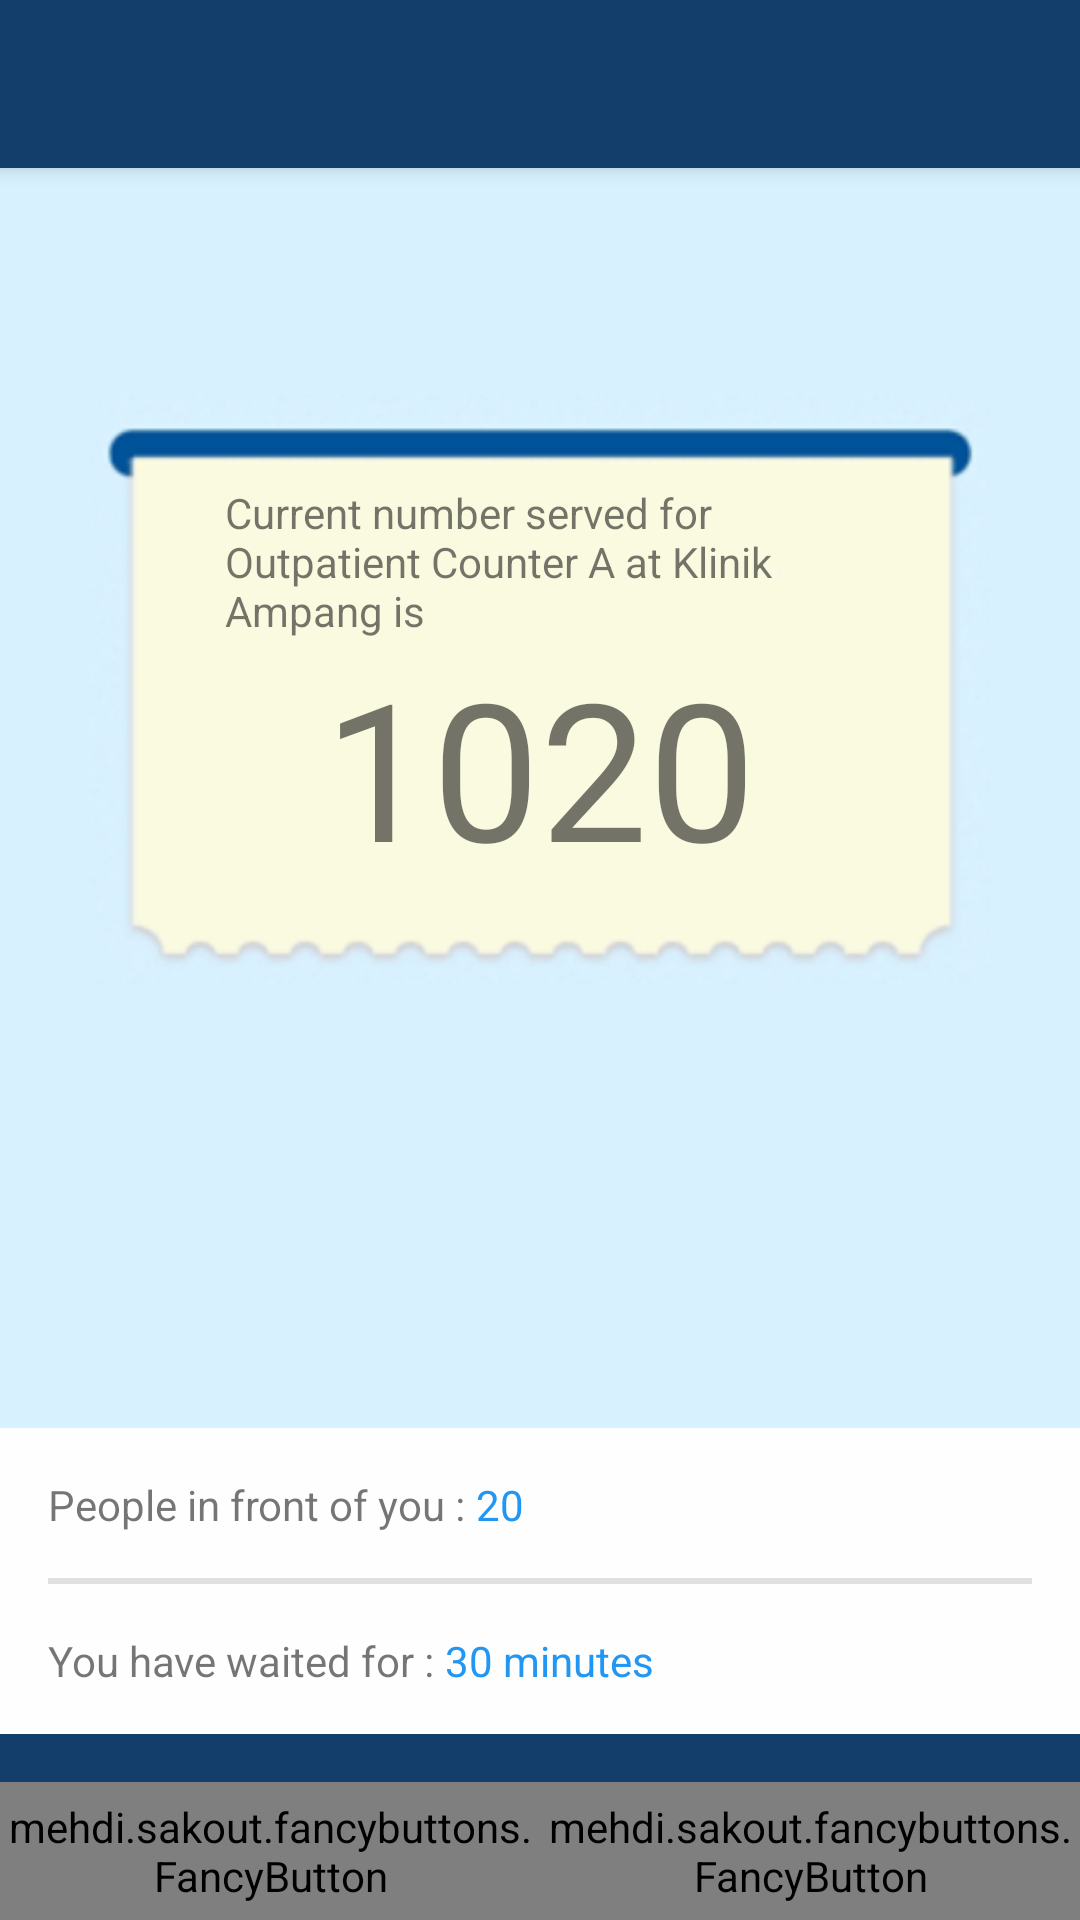

Here is an Android app screen rendered from its layout file. Give the layout XML and the strings, colors and styles it references.
<!-- AndroidManifest.xml: application theme AppTheme -->
<!-- res/layout/activity_display.xml -->
<?xml version="1.0" encoding="utf-8"?>
<RelativeLayout xmlns:android="http://schemas.android.com/apk/res/android"
    xmlns:app="http://schemas.android.com/apk/res-auto"
    xmlns:fancy="http://schemas.android.com/apk/res-auto"
    xmlns:tools="http://schemas.android.com/tools"
    android:layout_width="match_parent"
    android:layout_height="match_parent"
    android:background="@color/colorMyQueueBackground"
    android:orientation="vertical"
    tools:context="com.nextslides.queue.DisplayActivity">

    <android.support.v7.widget.Toolbar xmlns:android="http://schemas.android.com/apk/res/android"
        android:id="@+id/my_toolbar"
        android:layout_width="match_parent"
        android:layout_height="?attr/actionBarSize"
        android:background="@color/Color_MyQueueBlueDark"
        android:elevation="4dp"
        android:theme="@style/ThemeOverlay.AppCompat.ActionBar"
        app:popupTheme="@style/ThemeOverlay.AppCompat.Light" />

    
    <RelativeLayout
        android:layout_width="match_parent"
        android:layout_height="match_parent"
        android:layout_above="@+id/BottomItemsLayout"
        android:layout_centerInParent="true">

        <ImageView
            android:id="@+id/imgTicket"
            android:layout_width="match_parent"
            android:layout_height="match_parent"
            android:layout_marginBottom="@dimen/activity_vertical_margin"
            android:layout_marginLeft="@dimen/ticket_horizontal_margin"
            android:layout_marginRight="@dimen/ticket_horizontal_margin"
            android:src="@drawable/ticket" />

        
        <RelativeLayout
            android:layout_width="match_parent"
            android:layout_height="match_parent"
            android:layout_alignBottom="@id/imgTicket"
            android:layout_alignLeft="@id/imgTicket"
            android:layout_alignRight="@id/imgTicket"
            android:layout_alignTop="@id/imgTicket"
            android:layout_marginLeft="@dimen/tickettext_horizontal_margin"
            android:layout_marginRight="@dimen/tickettext_horizontal_margin"
            android:gravity="center"
            android:orientation="vertical">

            <TextView
                android:id="@+id/lblCurrentNo"
                android:layout_width="wrap_content"
                android:layout_height="wrap_content"
                android:layout_gravity="center_horizontal"
                android:text="Current number served for Outpatient Counter A at Klinik Ampang is " />

            <TextView
                android:id="@+id/txtCurrentNo"
                android:layout_width="wrap_content"
                android:layout_height="wrap_content"
                android:layout_below="@+id/lblCurrentNo"
                android:layout_centerHorizontal="true"
                android:layout_gravity="center_horizontal"
                android:text="1020"
                android:textSize="@android:dimen/notification_large_icon_height" />
        </RelativeLayout>
        

    </RelativeLayout>
    

    
    <RelativeLayout
        android:id="@+id/BottomItemsLayout"
        android:layout_width="wrap_content"
        android:layout_height="wrap_content"
        android:layout_alignParentBottom="true">

        
        <LinearLayout
            android:id="@+id/PeopleInFrontLayout"
            android:layout_width="fill_parent"
            android:layout_height="50dp"
            android:background="@color/colorMyQueueLineBackground"
            android:orientation="horizontal"
            android:paddingBottom="@dimen/activity_vertical_margin"
            android:paddingLeft="@dimen/activity_horizontal_margin"
            android:paddingRight="@dimen/activity_horizontal_margin"
            android:paddingTop="@dimen/activity_vertical_margin">

            <TextView
                android:id="@+id/lblPeopleInFront"
                android:layout_width="wrap_content"
                android:layout_height="match_parent"
                android:text="People in front of you : " />

            <TextView
                android:id="@+id/txtPeopleInFront"
                android:layout_width="wrap_content"
                android:layout_height="match_parent"
                android:text="20"
                android:textColor="@color/colorMyQueue" />
        </LinearLayout>
        

        
        <LinearLayout
            android:id="@+id/HorizontalThinLineLayout"
            android:layout_width="fill_parent"
            android:layout_height="wrap_content"
            android:layout_below="@id/PeopleInFrontLayout"
            android:background="@color/colorMyQueueLineBackground"
            android:orientation="horizontal"
            android:paddingLeft="@dimen/activity_horizontal_margin"
            android:paddingRight="@dimen/activity_horizontal_margin">

            <TextView
                android:layout_width="fill_parent"
                android:layout_height="2dip"
                android:background="#E0E0E0" />
        </LinearLayout>
        

        
        <LinearLayout
            android:id="@+id/YouHaveWaitedLayout"
            android:layout_width="match_parent"
            android:layout_height="50dp"
            android:layout_below="@id/HorizontalThinLineLayout"
            android:background="@color/colorMyQueueLineBackground"
            android:orientation="horizontal"
            android:paddingBottom="@dimen/activity_vertical_margin"
            android:paddingLeft="@dimen/activity_horizontal_margin"
            android:paddingRight="@dimen/activity_horizontal_margin"
            android:paddingTop="@dimen/activity_vertical_margin">

            <TextView
                android:layout_width="wrap_content"
                android:layout_height="wrap_content"
                android:layout_toRightOf="@+id/txtWaitedFor"
                android:text="You have waited for : " />

            <TextView
                android:id="@+id/txtWaitedFor"
                android:layout_width="wrap_content"
                android:layout_height="wrap_content"
                android:text="30 minutes"
                android:textColor="@color/colorMyQueue" />
        </LinearLayout>
        

        <LinearLayout
            android:layout_width="match_parent"
            android:layout_height="wrap_content"
            android:layout_below="@id/YouHaveWaitedLayout"
            android:background="@color/Color_MyQueueBlueDark"
            android:orientation="horizontal"
            android:paddingTop="@dimen/activity_horizontal_margin">

            <mehdi.sakout.fancybuttons.FancyButton
                android:id="@+id/btnChange"
                android:layout_width="match_parent"
                android:layout_height="46dp"
                android:layout_margin="@dimen/fbutton_default_padding_bottom"
                android:layout_weight="1"
                android:textColor="@color/colorMyQueueWhite"
                fancy:fb_borderColor="@color/colorMyQueueWhite"
                fancy:fb_borderWidth="1dp"
                fancy:fb_defaultColor="@color/Color_MyQueueBlueDark"
                fancy:fb_focusColor="@color/Color_MyQueueBlueDarkLighter"
                fancy:fb_radius="50dp"
                fancy:fb_text="Change"
                fancy:fb_textColor="@color/colorMyQueueWhite" />

            <mehdi.sakout.fancybuttons.FancyButton
                android:id="@+id/btnGetNotified"
                android:layout_width="match_parent"
                android:layout_height="46dp"
                android:layout_margin="@dimen/fbutton_default_padding_bottom"
                android:layout_weight="1"
                android:textColor="@color/colorMyQueueWhite"
                fancy:fb_borderColor="@color/colorMyQueueWhite"
                fancy:fb_borderWidth="1dp"
                fancy:fb_defaultColor="@color/Color_MyQueueBlueDark"
                fancy:fb_focusColor="@color/Color_MyQueueBlueDarkLighter"
                fancy:fb_radius="50dp"
                fancy:fb_text="Get Notified!"
                fancy:fb_textColor="@color/colorMyQueueWhite" />


        </LinearLayout>

    </RelativeLayout>
    

</RelativeLayout>
<!-- resources referenced by this layout -->
<resources>
  <color name="Color_MyQueueBlueDark">#133D6b</color>
  <color name="Color_MyQueueBlueDarkLighter">#004D93</color>
  <color name="colorMyQueue">#2196F3</color>
  <color name="colorMyQueueBackground">#D8F1FF</color>
  <color name="colorMyQueueLineBackground">#FEFEFE</color>
  <color name="colorMyQueueWhite">#E3F2FD</color>
  <dimen name="activity_horizontal_margin">16dp</dimen>
  <dimen name="activity_vertical_margin">16dp</dimen>
  <dimen name="ticket_horizontal_margin">30dp</dimen>
  <dimen name="tickettext_horizontal_margin">45dp</dimen>
  <style name="AppTheme" parent="Theme.AppCompat.Light.NoActionBar">
          
          <item name="colorPrimary">@color/colorPrimary</item>
          <item name="colorPrimaryDark">@color/colorPrimaryDark</item>
          <item name="colorAccent">#3498db</item>
      </style>
  <color name="colorPrimary">#3F51B5</color>
  <color name="colorPrimaryDark">#303F9F</color>
</resources>
